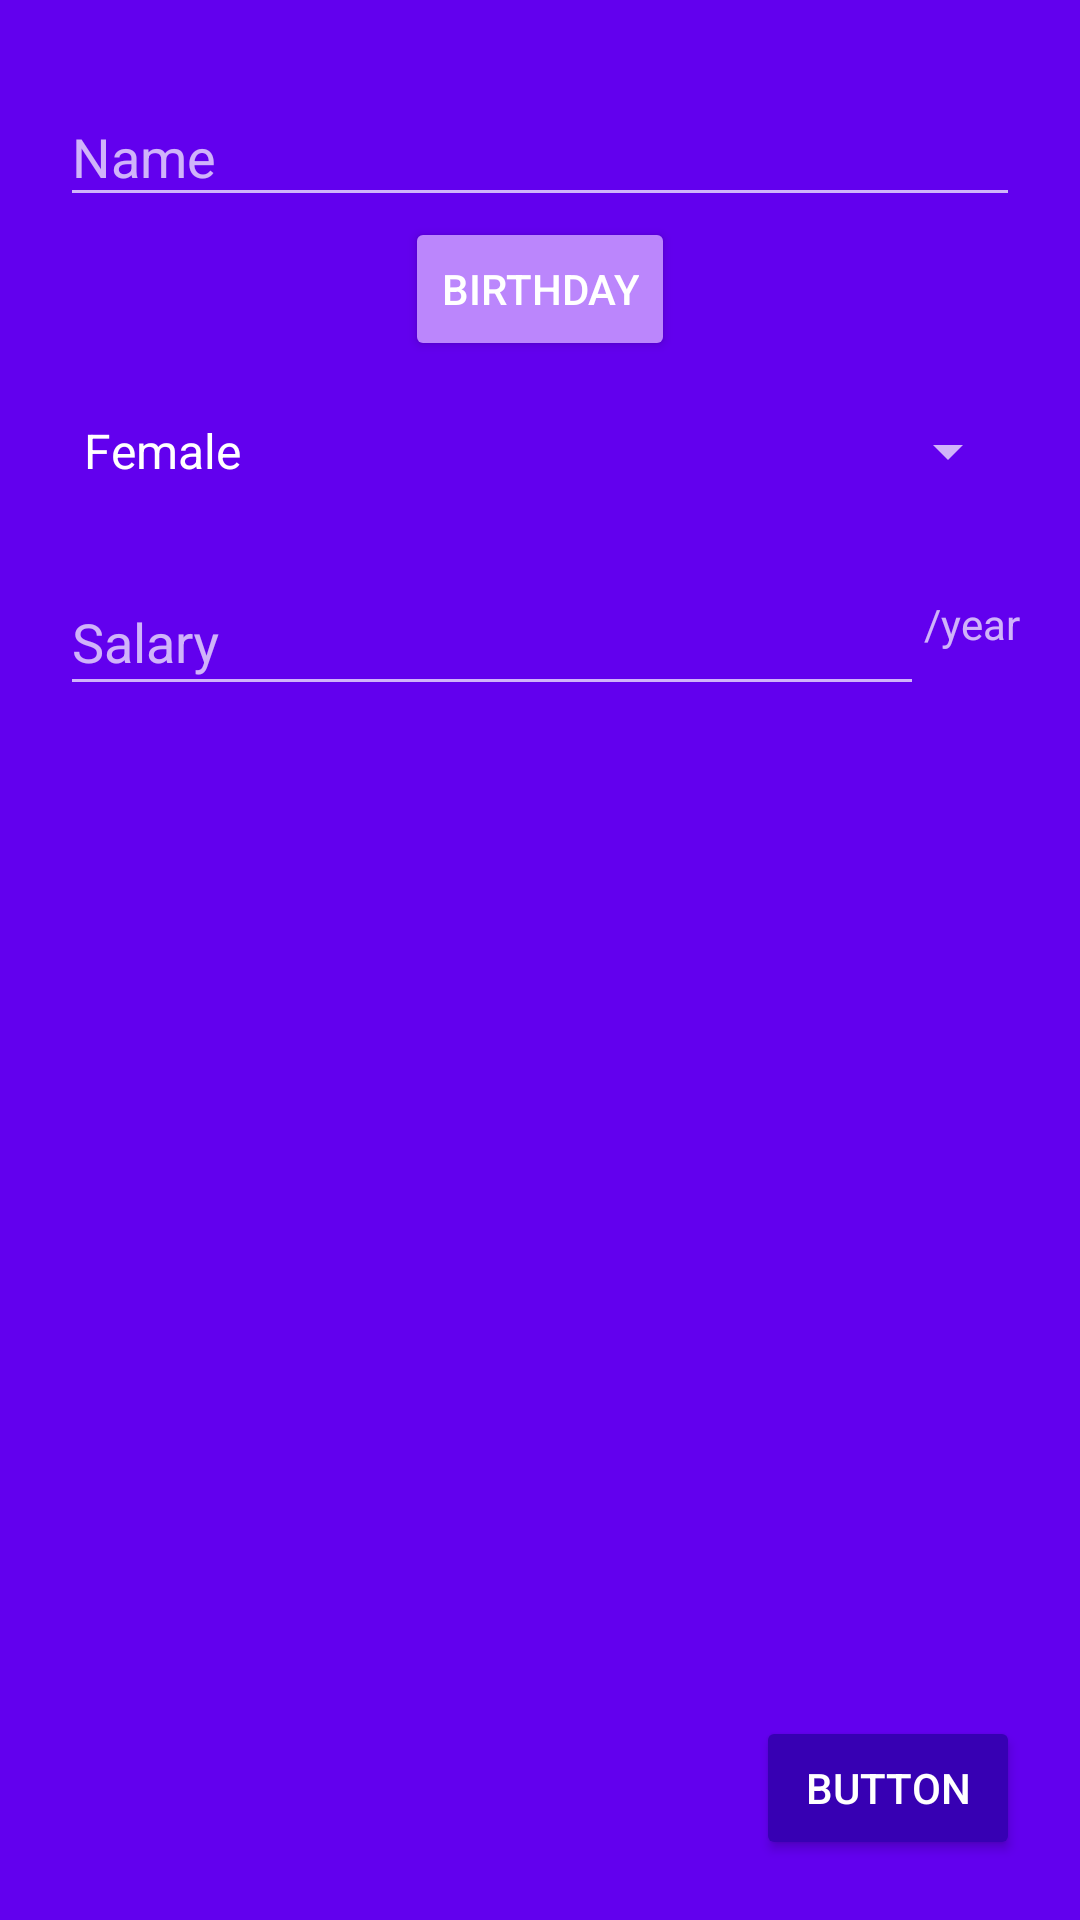

Reconstruct the res/layout file that produces this screen, plus the resources it refers to.
<!-- AndroidManifest.xml: application theme Theme.O7Task -->
<!-- res/layout/add_empl_fragment.xml -->
<?xml version="1.0" encoding="utf-8"?>
<layout xmlns:android="http://schemas.android.com/apk/res/android"
    xmlns:app="http://schemas.android.com/apk/res-auto"
    xmlns:tools="http://schemas.android.com/tools">



<androidx.constraintlayout.widget.ConstraintLayout
    android:layout_width="match_parent"
    android:layout_height="match_parent"
    android:background="@color/purple_500"
    android:padding="20dp"
    tools:context=".AddEmplFragment">

    <com.google.android.material.textfield.TextInputLayout
        android:id="@+id/textInputLayout"
        android:layout_width="match_parent"
        android:minHeight="48dp"
        android:layout_height="wrap_content"
        android:hint="@string/add_employee_name_txt"
        app:layout_constraintStart_toStartOf="parent"
        app:layout_constraintTop_toTopOf="parent">

        <com.google.android.material.textfield.TextInputEditText
            android:layout_width="match_parent"
            android:layout_height="wrap_content"
            />
    </com.google.android.material.textfield.TextInputLayout>

    <Button
        android:id="@+id/btn_select_birthday"
        android:layout_width="wrap_content"
        android:layout_height="wrap_content"
        android:backgroundTint="@color/purple_200"
        android:text="@string/add_employee_birthday_date_txt"
        app:layout_constraintEnd_toEndOf="parent"
        app:layout_constraintStart_toStartOf="parent"
        app:layout_constraintTop_toBottomOf="@+id/textInputLayout" />

    <Spinner
        android:id="@+id/gender_spinner"
        android:layout_width="match_parent"
        android:layout_height="60dp"
        android:entries="@array/Gender"
        android:spinnerMode="dropdown"
        app:layout_constraintEnd_toEndOf="parent"
        app:layout_constraintStart_toStartOf="parent"
        app:layout_constraintTop_toBottomOf="@+id/btn_select_birthday" />

    <com.google.android.material.textfield.TextInputLayout
        android:id="@+id/textInputLayout2"
        android:layout_width="0dp"
        android:layout_height="55dp"
        android:baselineAligned="true"
        android:minHeight="48dp"
        android:inputType="number"
        android:hint="@string/add_employee_salary_txt"
        app:layout_constraintStart_toStartOf="parent"
        app:layout_constraintEnd_toStartOf="@id/textView"
        app:layout_constraintTop_toBottomOf="@+id/gender_spinner">

        <com.google.android.material.textfield.TextInputEditText
            android:layout_width="match_parent"
            android:layout_height="match_parent"
             />
    </com.google.android.material.textfield.TextInputLayout>

    <TextView
        android:id="@+id/textView"
        android:layout_width="wrap_content"
        android:layout_height="wrap_content"
        android:text="@string/add_employee_salary_year_txt"

        app:layout_constraintBottom_toBottomOf="@+id/textInputLayout2"
        app:layout_constraintEnd_toEndOf="parent"
        app:layout_constraintStart_toEndOf="@+id/textInputLayout2"
        app:layout_constraintTop_toBottomOf="@+id/gender_spinner"
        tools:text="@string/add_employee_salary_year_txt" />

    <Button
        android:id="@+id/btn_insert"
        android:layout_width="wrap_content"
        android:layout_height="wrap_content"
        android:backgroundTint="@color/purple_700"
        android:text="Button"
        app:layout_constraintBottom_toBottomOf="parent"
        app:layout_constraintEnd_toEndOf="parent"
        tools:text="@string/add_employee_insert_btn" />

</androidx.constraintlayout.widget.ConstraintLayout>
</layout>
<!-- resources referenced by this layout -->
<resources>
  <array name="Gender">
          <item>Female</item>
          <item>Male</item>
      </array>
  <string name="add_employee_birthday_date_txt">Birthday</string>
  <string name="add_employee_insert_btn">Insert</string>
  <string name="add_employee_name_txt">Name</string>
  <string name="add_employee_salary_txt">Salary</string>
  <string name="add_employee_salary_year_txt">/year</string>
  <style name="Theme.O7Task" parent="Theme.AppCompat.NoActionBar">
          
          <item name="colorPrimary">@color/purple_500</item>
          <item name="colorPrimaryVariant">@color/purple_700</item>
          <item name="colorOnPrimary">@color/white</item>
          
          <item name="colorSecondary">@color/teal_200</item>
          <item name="colorSecondaryVariant">@color/teal_700</item>
          <item name="colorOnSecondary">@color/black</item>
          
          <item name="android:statusBarColor" tools:targetApi="l">?attr/colorPrimaryVariant</item>
          
      </style>
  <!-- not gathered from this repository: default colours our renderer supplied (Android Studio template values) -->
  <color name="purple_200">#FFBB86FC</color>
  <color name="purple_500">#FF6200EE</color>
  <color name="purple_700">#FF3700B3</color>
  <color name="teal_200">#FF03DAC5</color>
  <color name="teal_700">#FF018786</color>
  <color name="black">#FF000000</color>
  <color name="white">#FFFFFFFF</color>
</resources>
